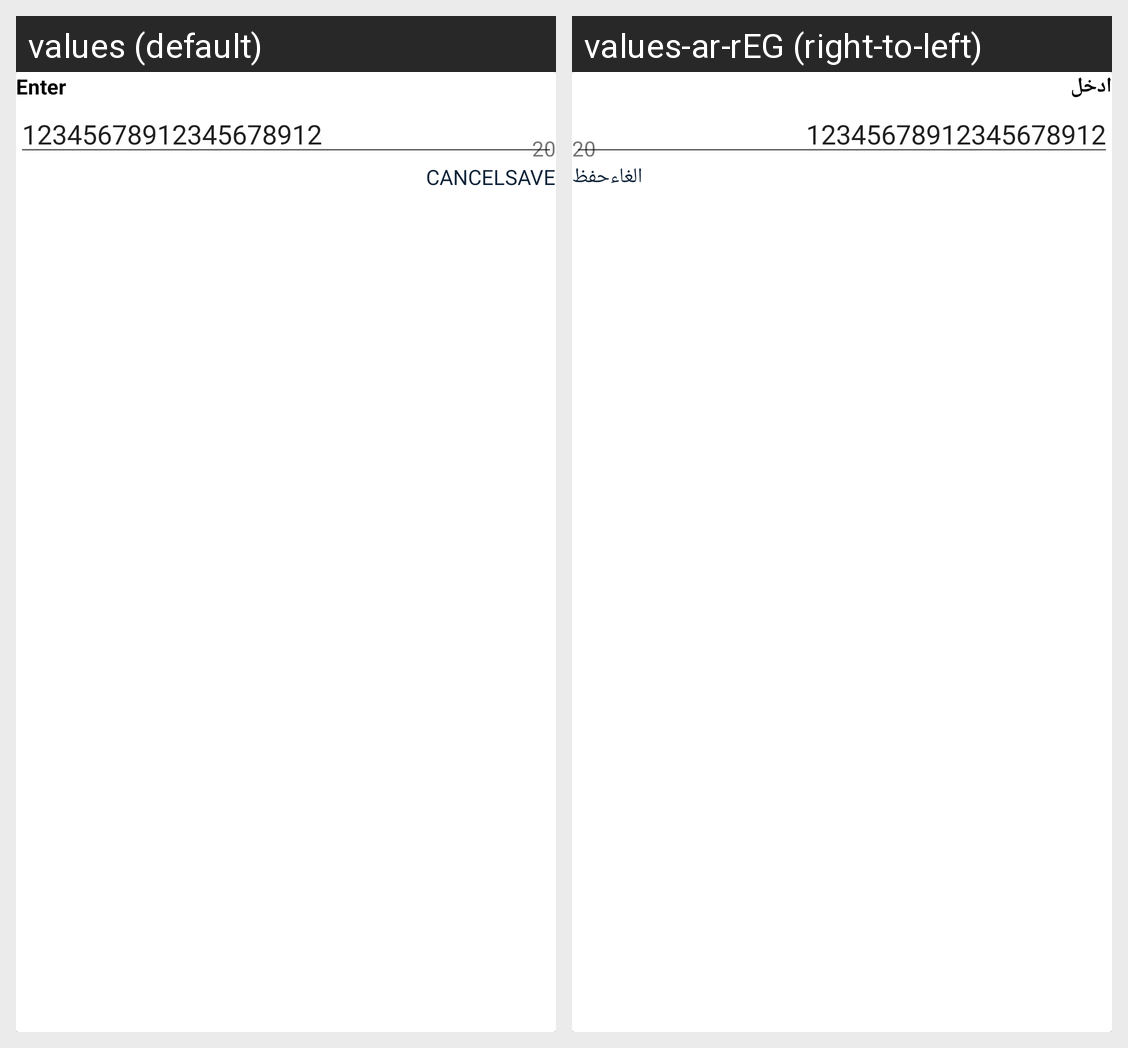

This grid shows one Android layout under two languages. Give, for every string resource on the screen, its name, the default text and each shown locale's text.
Android screen res/layout/edit_profile_phone_number.xml rendered under 2 locales, left to right: values (default), values-ar-rEG (right-to-left). Device: Nexus 5 (rendered at 1080×1920; each locale shown at half size, 540×960, under a caption strip naming it); theme AppTheme.
Strings drawn on this screen, with the default value and each locale's value (text and hints the layout hard-codes, and strings that could not be matched under every locale, appear in the picture but are not listed):

enter_your
  values: Enter
  values-ar-rEG: ادخل 

save
  values: SAVE
  values-ar-rEG: حفظ

cancel_dlg
  values: CANCEL
  values-ar-rEG: الغاء
